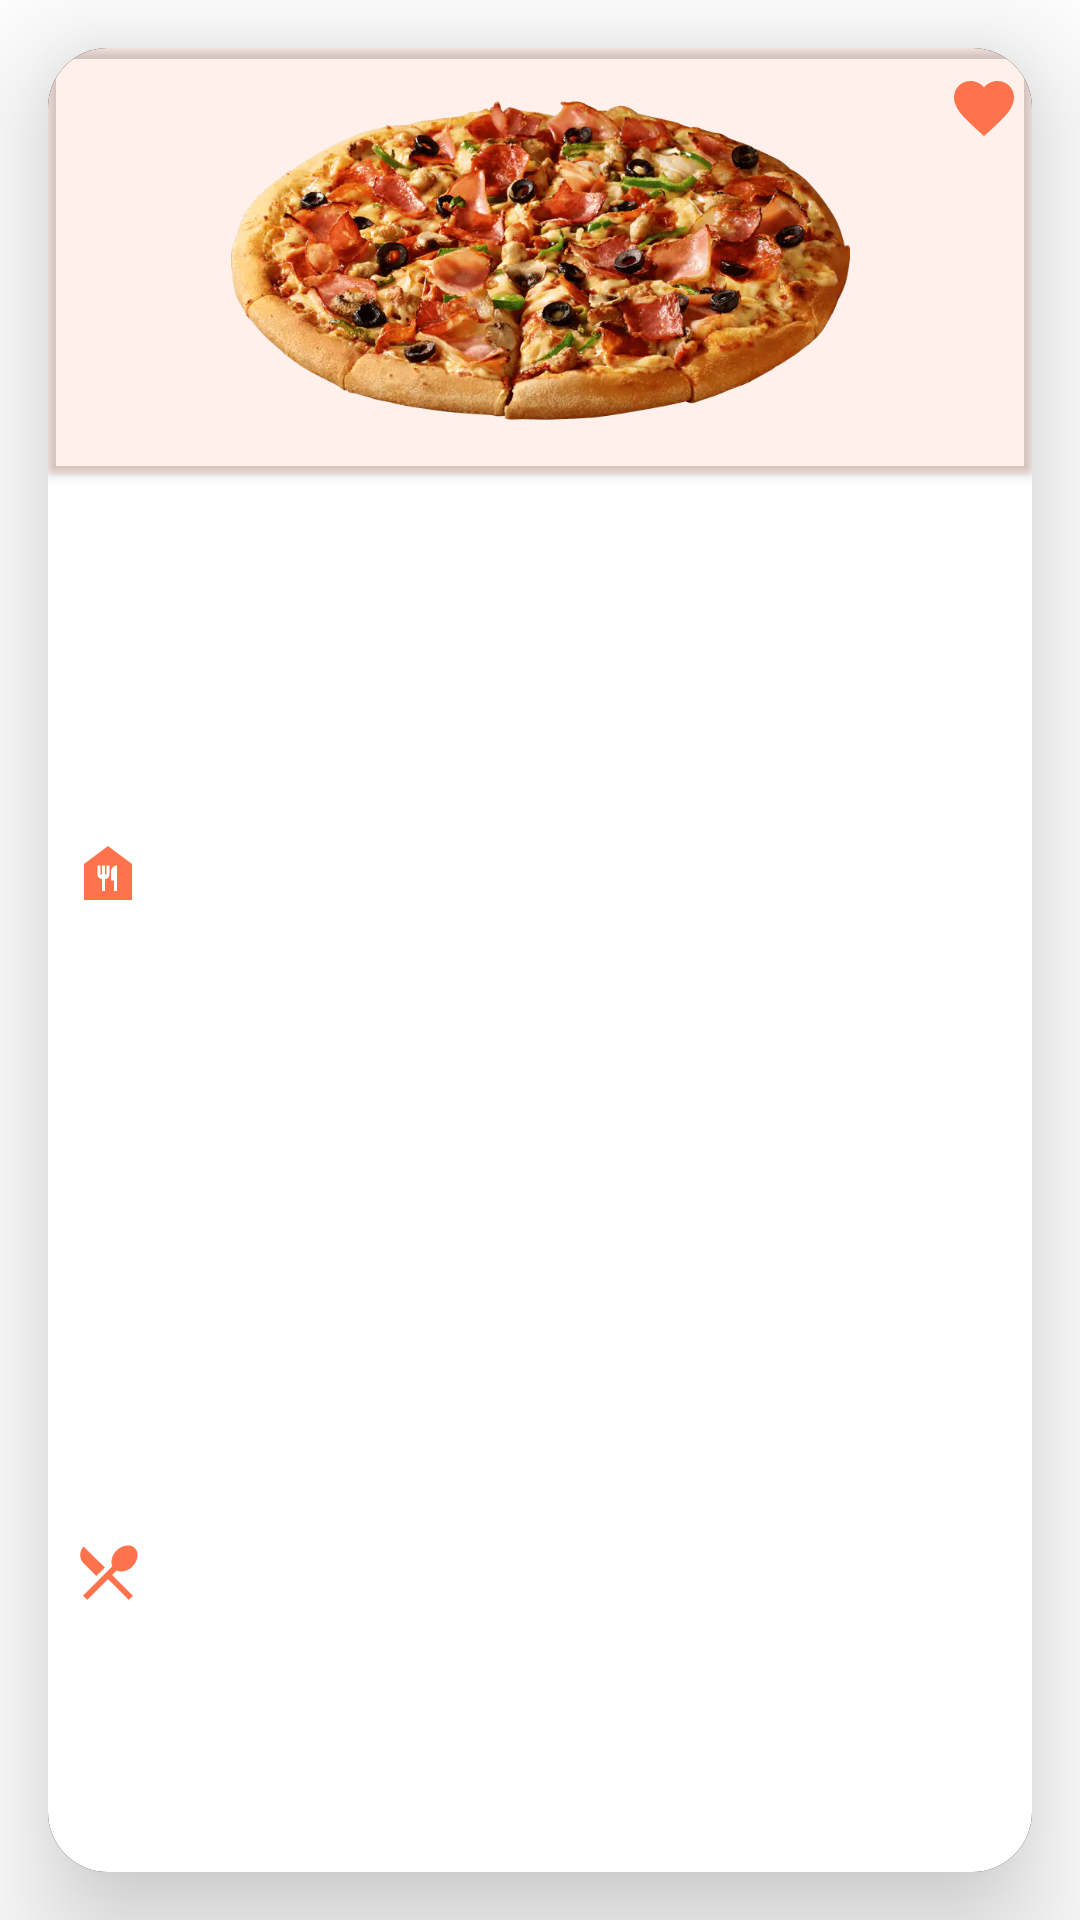

The Android layout XML behind this screen, and the referenced resources:
<!-- AndroidManifest.xml: application theme Theme.FoodPlanner -->
<!-- res/layout/view_container.xml -->
<?xml version="1.0" encoding="utf-8"?>
<LinearLayout xmlns:android="http://schemas.android.com/apk/res/android"
    xmlns:app="http://schemas.android.com/apk/res-auto"
    xmlns:tools="http://schemas.android.com/tools"
    android:id="@+id/view_container"
    android:layout_width="match_parent"
    android:layout_height="300dp"
    android:orientation="vertical">

    <androidx.cardview.widget.CardView
        android:layout_width="match_parent"
        android:layout_height="match_parent"
        android:layout_margin="16dp"
        app:cardCornerRadius="20dp"
        app:cardElevation="25dp"
        app:background="@color/black"
        >


        <RelativeLayout
            android:layout_width="match_parent"
            android:layout_height="match_parent">

            <LinearLayout
                android:layout_width="match_parent"
                android:layout_height="match_parent"
                android:background="#000000"

                android:orientation="vertical">


                <LinearLayout
                    android:layout_width="match_parent"
                    android:layout_height="match_parent"
                    android:background="#FFFFFF"
                    android:orientation="vertical">

                    <androidx.cardview.widget.CardView
                        android:layout_width="match_parent"
                        android:layout_height="142dp"
                        android:backgroundTint="@color/light_background"
                        >

                        <ImageView
                            android:id="@+id/meal_image"
                            android:layout_width="match_parent"
                            android:layout_height="match_parent"
                            android:layout_weight="2.5"
                            android:backgroundTintMode="src_over"

                            android:src="@drawable/pizza" />
                    </androidx.cardview.widget.CardView>

                    <LinearLayout
                        android:layout_width="match_parent"
                        android:layout_height="0dp"
                        android:layout_weight="1"
                        android:orientation="horizontal"
                        android:backgroundTint="#000000"
                        >

                        <TextView
                            android:id="@+id/meal_name"
                            android:layout_width="0dp"
                            android:layout_height="match_parent"
                            android:layout_marginLeft="8dp"
                            android:layout_weight="1"
                            android:gravity="center_vertical"
                            android:textSize="14sp"
                            android:textStyle="bold"
                            android:drawableLeft="@drawable/ic_baseline_food_bank_24"
                            tools:text="Pizza" />

                        <TextView
                            android:id="@+id/country_name"
                            android:layout_width="0dp"
                            android:layout_height="match_parent"
                            android:layout_marginLeft="8dp"
                            android:layout_weight="1"
                            android:textSize="14sp"
                            android:gravity="center_vertical"
                            android:textStyle="bold"
                            android:drawableLeft="@drawable/ic_baseline_location_on_24"
                            tools:text="Italy" />

                    </LinearLayout>


                    <LinearLayout
                        android:layout_width="match_parent"
                        android:layout_height="0dp"
                        android:layout_weight="0.75"
                        android:orientation="horizontal">

                        <TextView
                            android:id="@+id/meal_ingraduants"
                            android:layout_width="0dp"
                            android:layout_height="match_parent"
                            android:layout_marginLeft="8dp"
                            android:layout_weight="1"
                            android:drawableLeft="@drawable/ic_baseline_restaurant_menu_24"
                            android:gravity="center_vertical"
                            android:textStyle="bold"
                            tools:text="Chicken" />




                    </LinearLayout>

                </LinearLayout>
            </LinearLayout>

            <TextView
                android:id="@+id/fav_icon"
                android:layout_width="41dp"
                android:layout_height="40dp"
                android:layout_alignParentRight="true"
                android:background="?android:attr/selectableItemBackground"
                android:drawableRight="@drawable/ic_baseline_favorite_24"
                android:padding="4dp" />
        </RelativeLayout>
    </androidx.cardview.widget.CardView>

</LinearLayout>
<!-- resources referenced by this layout -->
<resources>
  <color name="black">#FF000000</color>
  <color name="light_background">#17FF5722</color>
  <!-- drawable ic_baseline_favorite_24 (drawable) -->
  <vector android:height="24dp" android:tint="#FE724C"
      android:viewportHeight="24" android:viewportWidth="24"
      android:width="24dp" xmlns:android="http://schemas.android.com/apk/res/android">
      <path android:fillColor="@android:color/white" android:pathData="M12,21.35l-1.45,-1.32C5.4,15.36 2,12.28 2,8.5 2,5.42 4.42,3 7.5,3c1.74,0 3.41,0.81 4.5,2.09C13.09,3.81 14.76,3 16.5,3 19.58,3 22,5.42 22,8.5c0,3.78 -3.4,6.86 -8.55,11.54L12,21.35z"/>
  </vector>
  <!-- drawable ic_baseline_food_bank_24 (drawable) -->
  <vector android:height="24dp" android:tint="#FE724C"
      android:viewportHeight="24" android:viewportWidth="24"
      android:width="24dp" xmlns:android="http://schemas.android.com/apk/res/android">
      <path android:fillColor="@android:color/white" android:pathData="M12,3L4,9v12h16V9L12,3zM12.5,12.5c0,0.83 -0.67,1.5 -1.5,1.5v4h-1v-4c-0.83,0 -1.5,-0.67 -1.5,-1.5v-3h1v3H10v-3h1v3h0.5v-3h1V12.5zM15,18h-1v-3.5h-1v-3c0,-1.1 0.9,-2 2,-2V18z"/>
  </vector>
  <!-- drawable ic_baseline_restaurant_menu_24 (drawable) -->
  <vector android:height="24dp" android:tint="#FE724C"
      android:viewportHeight="24" android:viewportWidth="24"
      android:width="24dp" xmlns:android="http://schemas.android.com/apk/res/android">
      <path android:fillColor="@android:color/white"
          android:pathData="M8.1,13.34l2.83,-2.83L3.91,3.5c-1.56,1.56 -1.56,4.09 0,5.66l4.19,4.18zM14.88,11.53c1.53,0.71 3.68,0.21 5.27,-1.38 1.91,-1.91 2.28,-4.65 0.81,-6.12 -1.46,-1.46 -4.2,-1.1 -6.12,0.81 -1.59,1.59 -2.09,3.74 -1.38,5.27L3.7,19.87l1.41,1.41L12,14.41l6.88,6.88 1.41,-1.41L13.41,13l1.47,-1.47z"/>
  </vector>
  <!-- drawable pizza: png bitmap (drawable, 788471 bytes) -->
  <style name="Theme.FoodPlanner" parent="Theme.MaterialComponents.DayNight.DarkActionBar">
          
          <item name="colorPrimary">@color/myOrange</item>
          <item name="colorPrimaryVariant">@color/myOrange</item>
          <item name="colorOnPrimary">@color/white</item>
          
          <item name="colorSecondary">@color/teal_200</item>
          <item name="colorSecondaryVariant">@color/teal_700</item>
          <item name="colorOnSecondary">@color/black</item>
          
          <item name="android:statusBarColor">@color/myOrange</item>
          
      </style>
  <color name="myOrange">#FE724C</color>
  <color name="white">#FFFFFFFF</color>
  <color name="teal_200">#FF03DAC5</color>
  <color name="teal_700">#FF018786</color>
</resources>
